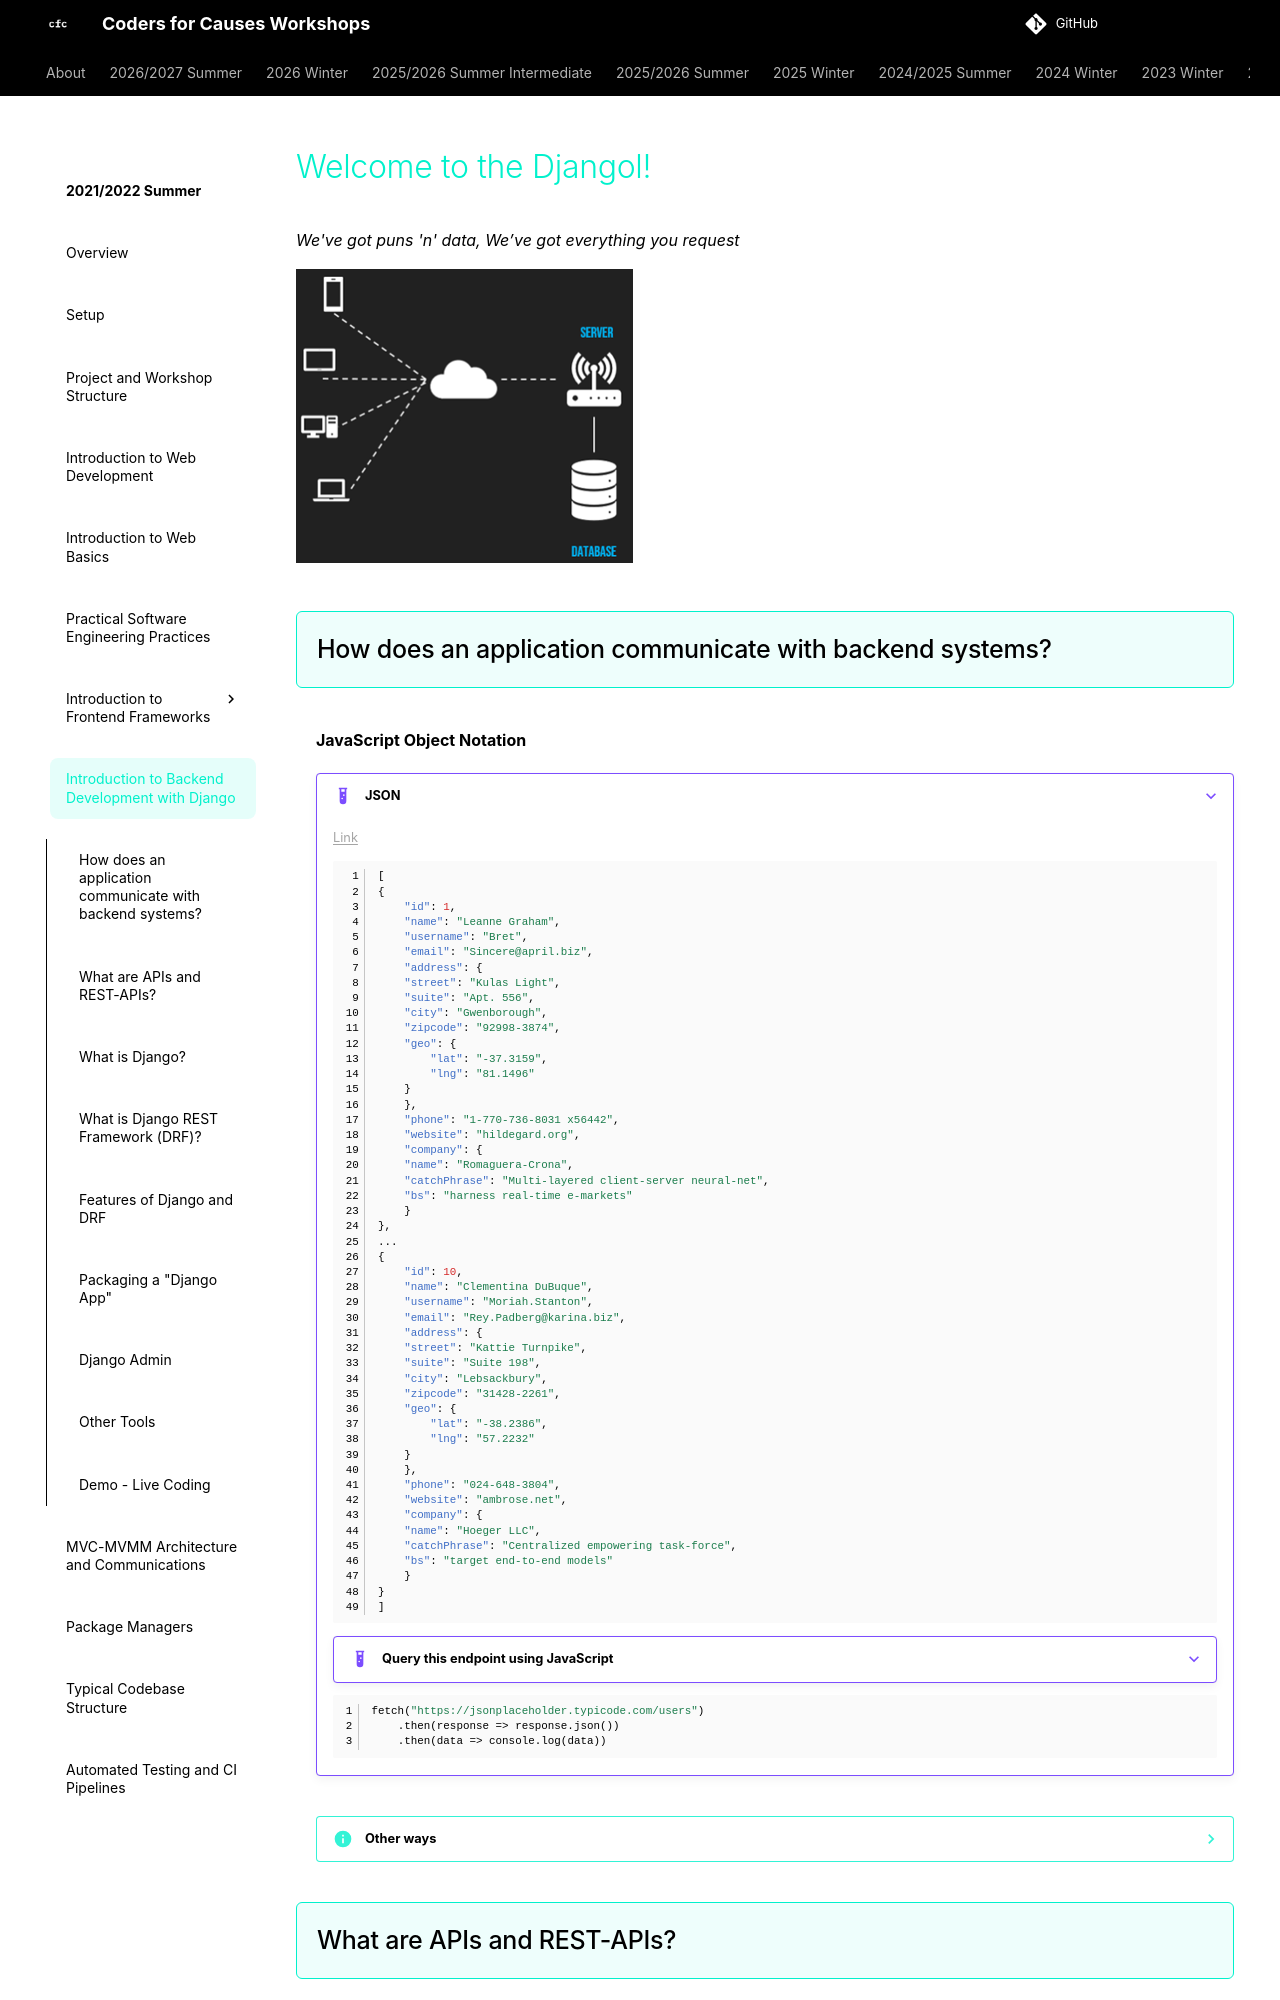

repository: codersforcauses/workshops · page: 2021-2022-summer/introduction-to-backend-development-with-django/index.html · generator: mkdocs

# Welcome to the Djangol!
*We've got puns 'n' data, We’ve got everything you request*

![backend-connection](./images/backend-connection.png)

## How does an application communicate with backend systems?
**JavaScript Object Notation**

???+ example "JSON"
    [Link](https://jsonplaceholder.typicode.com/users)
    ```json
    [
    {
        "id": 1,
        "name": "Leanne Graham",
        "username": "Bret",
        "email": "Sincere@april.biz",
        "address": {
        "street": "Kulas Light",
        "suite": "Apt. 556",
        "city": "Gwenborough",
        "zipcode": "92998-3874",
        "geo": {
            "lat": "-37.3159",
            "lng": "81.1496"
        }
        },
        "phone": "1-770-736-8031 x56442",
        "website": "hildegard.org",
        "company": {
        "name": "Romaguera-Crona",
        "catchPhrase": "Multi-layered client-server neural-net",
        "bs": "harness real-time e-markets"
        }
    },
    ...
    {
        "id": 10,
        "name": "Clementina DuBuque",
        "username": "Moriah.Stanton",
        "email": "Rey.Padberg@karina.biz",
        "address": {
        "street": "Kattie Turnpike",
        "suite": "Suite 198",
        "city": "Lebsackbury",
        "zipcode": "31428-2261",
        "geo": {
            "lat": "-38.2386",
            "lng": "57.2232"
        }
        },
        "phone": "024-648-3804",
        "website": "ambrose.net",
        "company": {
        "name": "Hoeger LLC",
        "catchPhrase": "Centralized empowering task-force",
        "bs": "target end-to-end models"
        }
    }
    ]
    ```

    ???+ example "Query this endpoint using JavaScript"
    ```js
    fetch("https://jsonplaceholder.typicode.com/users")
        .then(response => response.json())
        .then(data => console.log(data))
    ```

??? info "Other ways"
    JSON is not the only way. There are things like SOAP, RPC, but nevermind them for now as you will most likely have to deal with JSON for the most parts.
